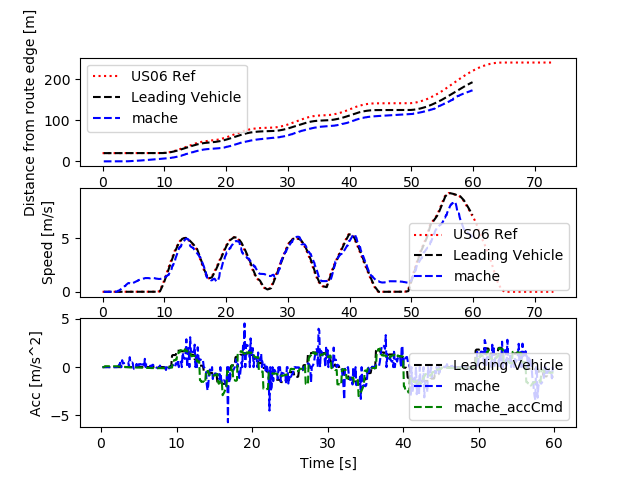

The data file committed next to this chart (first rows):
Realtime [sec], Sim Time [sec], Sim Time from MPC [sec], MPC runtime, v0_dist [m], v0_lane [-], v0_spd [m/s], v0_acc [m/s2], v1_dist [m], v1_lane [-], v1_spd [m/s], v1_acc [m/s2], v1_accCmd [m/s2]
0.0, 0.0, 0.0, 0.0, 0.0, 0.0, 0.0, 0.0, 0.0, 0.0, 0.0, 0.0, 0.0
0.0, 0.0, 0.0, 0.0, 0.0, 0.0, 0.0, 0.0, 0.0, 0.0, 0.0, 0.0, 0.0
0.0, 0.0, 0.0, 0.0, 0.0, 0.0, 0.0, 0.0, 0.0, 0.0, 0.0, 0.0, 0.0
0.0, 0.2, 0.0, 0.008236, 20.0, 0.0, 0.0, 0.0, 0.0, 0.0, 0.0, 0.0, 0.0
0.1177, 0.3, 0.0, 0.006717, 20.0, 0.0, 0.0, 0.0, 0.0, 0.0, 0.0, 0.0, 0.0
0.1255, 0.4, 0.0, 0.008115, 20.0, 0.0, 0.0, 0.0, 0.0, 0.0, 0.0, 0.0, 0.0
0.2144, 0.5, 0.4, 0.008587, 20.0, 0.0, 0.0, 0.0, 0.0, 0.0, 0.0, 0.0, 0.09415
0.3147, 0.6, 0.4, 0.00796, 20.0, 0.0, 0.0, 0.0, 0.0, 0.0, 0.0003796, 0.003796, 0.09435
0.4144, 0.7, 0.6, 0.007817, 20.0, 0.0, 0.0, 0.0, 0.0, 0.0, 0.0003796, 0.0, 0.09458
0.5137, 0.8, 0.6, 0.008105, 20.0, 0.0, 0.0, 0.0, 0.0, 0.0, 0.001534, 0.01154, 0.09294
0.6143, 0.9, 0.8, 0.007928, 20.0, 0.0, 0.0, 0.0, 0.0, 0.0, 0.002, 0.004661, 0.09423
0.7145, 1.0, 0.8, 0.009539, 20.0, 0.0, 0.0, 0.0, 0.0, 0.0, 0.001209, -0.007908, 0.09467
0.8154, 1.1, 1.0, 0.008565, 20.0, 0.0, 0.0, 0.0, 0.0, 0.0, 0.0009014, -0.003077, 0.09368
0.9145, 1.2, 1.0, 0.008173, 20.0, 0.0, 0.0, 0.0, 0.0, 0.0, 0.0007362, -0.001653, 0.09381
1.014, 1.3, 1.2, 0.007732, 20.0, 0.0, 0.0, 0.0, 0.0, 0.0, 0.001405, 0.006687, 0.09367
1.213, 1.4, 1.2, 0.006623, 20.0, 0.0, 0.0, 0.0, 0.0, 0.0, 0.001044, -0.003612, 0.09367
1.224, 1.5, 1.4, 0.008055, 20.0, 0.0, 0.0, 0.0, 0.0, 0.0, 0.001044, 0.0, 0.09464
1.315, 1.6, 1.4, 0.008122, 20.0, 0.0, 0.0, 0.0, 0.0, 0.0, 0.001223, 0.001794, 0.09513
1.414, 1.7, 1.6, 0.008545, 20.0, 0.0, 0.0, 0.0, 0.0, 0.0, 0.001223, 0.0, 0.09387
1.514, 1.8, 1.6, 0.008262, 20.0, 0.0, 0.0, 0.0, 0.0, 0.0, 0.001382, 0.001585, 0.09412
1.614, 1.9, 1.8, 0.00808, 20.0, 0.0, 0.0, 0.0, 0.0, 0.0, 0.001496, 0.001139, 0.09408
1.714, 2.0, 1.8, 0.008459, 20.0, 0.0, 0.0, 0.0, 0.0, 0.0, 0.001397, -0.0009882, 0.09377
1.816, 2.1, 2.0, 0.008137, 20.0, 0.0, 0.0, 0.0, 0.0, 0.0, 0.001654, 0.00257, 0.08979
1.914, 2.2, 2.0, 0.007811, 20.0, 0.0, 0.0, 0.0, 0.0, 0.0, 0.00438, 0.02727, 0.08541
2.013, 2.3, 2.2, 0.007951, 20.0, 0.0, 0.0, 0.0, 0.0, 0.0, 0.01373, 0.09348, 0.08086
2.114, 2.4, 2.3, 0.007478, 20.0, 0.0, 0.0, 0.0, 0.0, 0.0, 0.04014, 0.2641, 0.06928
2.315, 2.5, 2.3, 0.007965, 20.0, 0.0, 0.0, 0.0, 0.0, 0.0, 0.1013, 0.6115, 0.06928
2.325, 2.6, 2.3, 0.00829, 20.0, 0.0, 0.0, 0.0, 0.0, 0.0, 0.1013, 0.0, 0.06715
2.414, 2.7, 2.6, 0.007873, 20.0, 0.0, 0.0, 0.0, 0.0, 0.0, 0.1013, 0.0, 0.05823
2.514, 2.8, 2.6, 0.007703, 20.0, 0.0, 0.0, 0.0, 0.0, 0.0, 0.173, 0.7172, 0.04821
2.615, 2.9, 2.8, 0.007542, 20.0, 0.0, 0.0, 0.0, 0.0, 0.0, 0.2094, 0.364, 0.04664
2.714, 3.0, 2.8, 0.007905, 20.0, 0.0, 0.0, 0.0, 0.0, 0.0, 0.2528, 0.4336, 0.03822
2.812, 3.1, 3.0, 0.008197, 20.0, 0.0, 0.0, 0.0, 0.0, 0.0, 0.2945, 0.4177, 0.03376
2.914, 3.2, 3.0, 0.007843, 20.0, 0.0, 0.0, 0.0, 0.0, 0.0, 0.3387, 0.442, 0.02392
3.014, 3.3, 3.2, 0.007762, 20.0, 0.0, 0.0, 0.0, 0.0, 0.0, 0.3858, 0.4708, 0.01661
3.114, 3.4, 3.2, 0.009041, 20.0, 0.0, 0.0, 0.0, 0.0, 0.0, 0.4359, 0.501, 0.01064
3.215, 3.5, 3.4, 0.008029, 20.0, 0.0, 0.0, 0.0, 0.0, 0.0, 0.4869, 0.5097, 0.001196
3.415, 3.6, 3.4, 0.007341, 20.0, 0.0, 0.0, 0.0, 0.0, 0.0, 0.5403, 0.5344, 0.001196
3.425, 3.7, 3.5, 0.00785, 20.0, 0.0, 0.0, 0.0, 0.0, 0.0, 0.5403, 0.0, -0.01087
3.514, 3.8, 3.5, 0.00851, 20.0, 0.0, 0.0, 0.0, 0.0, 0.0, 0.6434, 1.03, -0.01445
3.615, 3.9, 3.8, 0.007897, 20.0, 0.0, 0.0, 0.0, 0.04988, 0.0, 0.6919, 0.4852, -0.02224
3.714, 4.0, 3.8, 0.008217, 20.0, 0.0, 0.0, 0.0, 0.1207, 0.0, 0.7368, 0.4495, -0.02638
3.814, 4.1, 4.0, 0.007989, 20.0, 0.0, 0.0, 0.0, 0.1963, 0.0, 0.7861, 0.4932, -0.02204
3.914, 4.2, 4.0, 0.008158, 20.0, 0.0, 0.0, 0.0, 0.2763, 0.0, 0.8268, 0.4063, -0.0151
4.014, 4.3, 4.2, 0.008075, 20.0, 0.0, 0.0, 0.0, 0.3583, 0.0, 0.8166, -0.1021, -0.008349
4.114, 4.4, 4.2, 0.008439, 20.0, 0.0, 0.0, 0.0, 0.4386, 0.0, 0.7966, -0.1995, -0.001949
4.215, 4.5, 4.4, 0.008444, 20.0, 0.0, 0.0, 0.0, 0.5165, 0.0, 0.7753, -0.2126, -0.003485
4.315, 4.6, 4.5, 0.007874, 20.0, 0.0, 0.0, 0.0, 0.5921, 0.0, 0.7504, -0.2495, -0.03015
4.515, 4.7, 4.5, 0.006684, 20.0, 0.0, 0.0, 0.0, 0.7425, 0.0, 0.7832, 0.3283, -0.03015
4.524, 4.8, 4.5, 0.009042, 20.0, 0.0, 0.0, 0.0, 0.7425, 0.0, 0.7832, 0.0, -0.02685
4.615, 4.9, 4.8, 0.00795, 20.0, 0.0, 0.0, 0.0, 0.8223, 0.0, 0.8225, 0.3927, -0.03127
4.714, 5.0, 4.8, 0.008635, 20.0, 0.0, 0.0, 0.0, 0.9049, 0.0, 0.8434, 0.2093, -0.03978
4.816, 5.1, 5.0, 0.009482, 20.0, 0.0, 0.0, 0.0, 0.99, 0.0, 0.8688, 0.254, -0.04438
4.916, 5.2, 5.0, 0.008018, 20.0, 0.0, 0.0, 0.0, 1.078, 0.0, 0.9011, 0.3231, -0.04353
5.014, 5.3, 5.2, 0.00713, 20.0, 0.0, 0.0, 0.0, 1.169, 0.0, 0.9289, 0.2778, -0.05142
5.115, 5.4, 5.2, 0.008497, 20.0, 0.0, 0.0, 0.0, 1.263, 0.0, 0.9564, 0.2748, -0.05521
5.215, 5.5, 5.4, 0.008031, 20.0, 0.0, 0.0, 0.0, 1.359, 0.0, 0.9847, 0.2834, -0.06446
5.314, 5.6, 5.4, 0.007943, 20.0, 0.0, 0.0, 0.0, 1.458, 0.0, 1.015, 0.3042, -0.06254
5.414, 5.7, 5.6, 0.007759, 20.0, 0.0, 0.0, 0.0, 1.458, 0.0, 1.015, 0.0, -0.07432
5.616, 5.8, 5.6, 0.007435, 20.0, 0.0, 0.0, 0.0, 1.775, 0.0, 1.101, 0.8596, -0.06998
... 541 more rows
